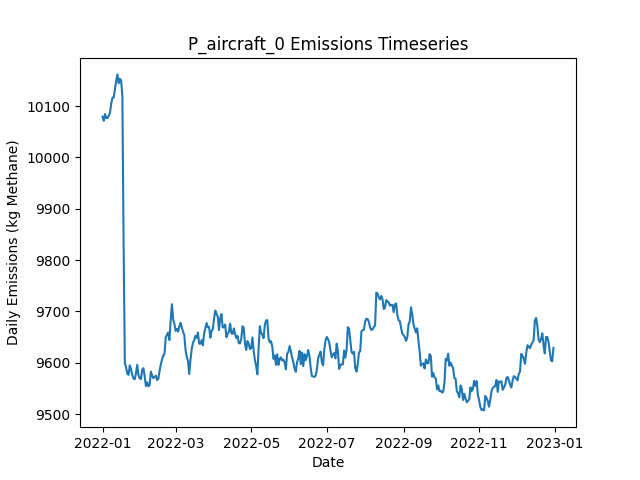

The file beside this chart, header and first rows:
Date, Daily Emissions (Kg Methane), Daily Mitigable Emissions (Kg Methane), Daily Non-Mitigable Emissions (Kg Methan…, Daily Cost ($), Active Leaks, New Leaks, Leaks Repaired, Leaks Naturally Repaired, Leaks Tagged, Daily Repair Cost ($), Daily Natural Repair Cost ($), aircraft Deployment Cost ($), aircraft Sites flagged for Follow-Up, aircraft Leaks tagged for repair, aircraft Sites Visited, aircraft Travel Time (Minutes), aircraft Survey Time (Minutes), OGI_FU Deployment Cost ($), OGI_FU Sites flagged for Follow-Up, OGI_FU Leaks tagged for repair, OGI_FU Sites Visited, OGI_FU Travel Time (Minutes), OGI_FU Survey Time (Minutes)
2022-01-01, 10079, 7158, 2921, 250, 3686, 3710, 0, 14, 0.00000, 0.00000, 2800, 250, 0, , 100, 200, 100, 0.00000, , 0, 0, 0, 0
2022-01-02, 10071, 7153, 2918, 0.00000, 3683, 8, 0, 7, 0.00000, 0.00000, 1400, 0.00000, 0, , 0, 0, 0, 0.00000, , 0, 0, 0, 0
2022-01-03, 10084, 7161, 2923, 1000, 3687, 14, 0, 9, 81, 0.00000, 1800, 0.00000, 6, , 0, 0, 0, 1000, , 81, 3, 120, 360
2022-01-04, 10077, 7158, 2919, 1000, 3688, 7, 0, 3, 69, 0.00000, 600, 0.00000, 0, , 0, 0, 0, 1000, , 69, 3, 120, 360
2022-01-05, 10077, 7155, 2922, 0.00000, 3690, 9, 0, 6, 0.00000, 0.00000, 1200, 0.00000, 0, , 0, 0, 0, 0.00000, , 0, 0, 0, 0
2022-01-06, 10081, 7152, 2929, 0.00000, 3686, 8, 0, 10, 0.00000, 0.00000, 2000, 0.00000, 0, , 0, 0, 0, 0.00000, , 0, 0, 0, 0
2022-01-07, 10086, 7149, 2937, 0.00000, 3689, 12, 0, 7, 0.00000, 0.00000, 1400, 0.00000, 0, , 0, 0, 0, 0.00000, , 0, 0, 0, 0
2022-01-08, 10105, 7169, 2936, 0.00000, 3698, 15, 0, 4, 0.00000, 0.00000, 800, 0.00000, 0, , 0, 0, 0, 0.00000, , 0, 0, 0, 0
2022-01-09, 10116, 7202, 2914, 0.00000, 3696, 11, 0, 6, 0.00000, 0.00000, 1200, 0.00000, 0, , 0, 0, 0, 0.00000, , 0, 0, 0, 0
2022-01-10, 10117, 7187, 2930, 0.00000, 3696, 9, 0, 7, 0.00000, 0.00000, 1400, 0.00000, 0, , 0, 0, 0, 0.00000, , 0, 0, 0, 0
2022-01-11, 10133, 7182, 2951, 0.00000, 3694, 7, 0, 5, 0.00000, 0.00000, 1000, 0.00000, 0, , 0, 0, 0, 0.00000, , 0, 0, 0, 0
2022-01-12, 10149, 7182, 2967, 0.00000, 3697, 13, 0, 5, 0.00000, 0.00000, 1000, 0.00000, 0, , 0, 0, 0, 0.00000, , 0, 0, 0, 0
2022-01-13, 10162, 7191, 2970, 0.00000, 3697, 9, 0, 6, 0.00000, 0.00000, 1200, 0.00000, 0, , 0, 0, 0, 0.00000, , 0, 0, 0, 0
2022-01-14, 10144, 7179, 2965, 0.00000, 3697, 13, 0, 9, 0.00000, 0.00000, 1800, 0.00000, 0, , 0, 0, 0, 0.00000, , 0, 0, 0, 0
2022-01-15, 10153, 7190, 2963, 0.00000, 3695, 9, 0, 8, 0.00000, 0.00000, 1600, 0.00000, 0, , 0, 0, 0, 0.00000, , 0, 0, 0, 0
2022-01-16, 10149, 7183, 2966, 0.00000, 3691, 7, 0, 9, 0.00000, 0.00000, 1800, 0.00000, 0, , 0, 0, 0, 0.00000, , 0, 0, 0, 0
2022-01-17, 10119, 7172, 2948, 0.00000, 3686, 5, 0, 5, 0.00000, 0.00000, 1000, 0.00000, 0, , 0, 0, 0, 0.00000, , 0, 0, 0, 0
2022-01-18, 9831, 6884, 2948, 14000, 3622, 14, 70, 6, 0.00000, 14000, 1200, 0.00000, 0, , 0, 0, 0, 0.00000, , 0, 0, 0, 0
2022-01-19, 9599, 6646, 2953, 12200, 3568, 13, 61, 3, 0.00000, 12200, 600, 0.00000, 0, , 0, 0, 0, 0.00000, , 0, 0, 0, 0
2022-01-20, 9591, 6651, 2940, 0.00000, 3567, 11, 0, 4, 0.00000, 0.00000, 800, 0.00000, 0, , 0, 0, 0, 0.00000, , 0, 0, 0, 0
2022-01-21, 9578, 6657, 2921, 0.00000, 3562, 7, 0, 6, 0.00000, 0.00000, 1200, 0.00000, 0, , 0, 0, 0, 0.00000, , 0, 0, 0, 0
2022-01-22, 9576, 6649, 2928, 0.00000, 3563, 12, 0, 7, 0.00000, 0.00000, 1400, 0.00000, 0, , 0, 0, 0, 0.00000, , 0, 0, 0, 0
2022-01-23, 9595, 6652, 2943, 0.00000, 3567, 11, 0, 5, 0.00000, 0.00000, 1000, 0.00000, 0, , 0, 0, 0, 0.00000, , 0, 0, 0, 0
2022-01-24, 9587, 6642, 2946, 0.00000, 3570, 14, 0, 8, 0.00000, 0.00000, 1600, 0.00000, 0, , 0, 0, 0, 0.00000, , 0, 0, 0, 0
2022-01-25, 9576, 6634, 2943, 0.00000, 3566, 10, 0, 11, 0.00000, 0.00000, 2200, 0.00000, 0, , 0, 0, 0, 0.00000, , 0, 0, 0, 0
2022-01-26, 9569, 6645, 2924, 0.00000, 3563, 9, 0, 8, 0.00000, 0.00000, 1600, 0.00000, 0, , 0, 0, 0, 0.00000, , 0, 0, 0, 0
2022-01-27, 9568, 6652, 2916, 0.00000, 3562, 9, 0, 8, 0.00000, 0.00000, 1600, 0.00000, 0, , 0, 0, 0, 0.00000, , 0, 0, 0, 0
2022-01-28, 9579, 6662, 2918, 0.00000, 3562, 7, 0, 5, 0.00000, 0.00000, 1000, 0.00000, 0, , 0, 0, 0, 0.00000, , 0, 0, 0, 0
2022-01-29, 9596, 6671, 2925, 0.00000, 3562, 8, 0, 5, 0.00000, 0.00000, 1000, 0.00000, 0, , 0, 0, 0, 0.00000, , 0, 0, 0, 0
2022-01-30, 9576, 6660, 2916, 0.00000, 3558, 10, 0, 10, 0.00000, 0.00000, 2000, 0.00000, 0, , 0, 0, 0, 0.00000, , 0, 0, 0, 0
2022-01-31, 9570, 6662, 2908, 0.00000, 3561, 11, 0, 7, 0.00000, 0.00000, 1400, 0.00000, 0, , 0, 0, 0, 0.00000, , 0, 0, 0, 0
2022-02-01, 9568, 6650, 2918, 0.00000, 3564, 14, 0, 9, 0.00000, 0.00000, 1800, 0.00000, 0, , 0, 0, 0, 0.00000, , 0, 0, 0, 0
2022-02-02, 9586, 6663, 2924, 0.00000, 3566, 10, 0, 5, 0.00000, 0.00000, 1000, 0.00000, 0, , 0, 0, 0, 0.00000, , 0, 0, 0, 0
2022-02-03, 9590, 6668, 2922, 0.00000, 3564, 8, 0, 6, 0.00000, 0.00000, 1200, 0.00000, 0, , 0, 0, 0, 0.00000, , 0, 0, 0, 0
2022-02-04, 9574, 6658, 2916, 0.00000, 3564, 9, 0, 7, 0.00000, 0.00000, 1400, 0.00000, 0, , 0, 0, 0, 0.00000, , 0, 0, 0, 0
2022-02-05, 9555, 6648, 2906, 0.00000, 3562, 7, 0, 7, 0.00000, 0.00000, 1400, 0.00000, 0, , 0, 0, 0, 0.00000, , 0, 0, 0, 0
2022-02-06, 9562, 6658, 2904, 0.00000, 3564, 12, 0, 5, 0.00000, 0.00000, 1000, 0.00000, 0, , 0, 0, 0, 0.00000, , 0, 0, 0, 0
2022-02-07, 9554, 6670, 2884, 0.00000, 3562, 11, 0, 6, 0.00000, 0.00000, 1200, 0.00000, 0, , 0, 0, 0, 0.00000, , 0, 0, 0, 0
2022-02-08, 9557, 6671, 2886, 0.00000, 3560, 4, 0, 3, 0.00000, 0.00000, 600, 0.00000, 0, , 0, 0, 0, 0.00000, , 0, 0, 0, 0
2022-02-09, 9583, 6687, 2895, 0.00000, 3560, 9, 0, 5, 0.00000, 0.00000, 1000, 0.00000, 0, , 0, 0, 0, 0.00000, , 0, 0, 0, 0
2022-02-10, 9575, 6688, 2887, 0.00000, 3558, 15, 0, 12, 0.00000, 0.00000, 2400, 0.00000, 0, , 0, 0, 0, 0.00000, , 0, 0, 0, 0
2022-02-11, 9570, 6686, 2884, 0.00000, 3557, 5, 0, 3, 0.00000, 0.00000, 600, 0.00000, 0, , 0, 0, 0, 0.00000, , 0, 0, 0, 0
2022-02-12, 9572, 6680, 2893, 0.00000, 3558, 12, 0, 9, 0.00000, 0.00000, 1800, 0.00000, 0, , 0, 0, 0, 0.00000, , 0, 0, 0, 0
2022-02-13, 9575, 6681, 2894, 0.00000, 3556, 6, 0, 7, 0.00000, 0.00000, 1400, 0.00000, 0, , 0, 0, 0, 0.00000, , 0, 0, 0, 0
2022-02-14, 9566, 6674, 2892, 0.00000, 3554, 9, 0, 7, 0.00000, 0.00000, 1400, 0.00000, 0, , 0, 0, 0, 0.00000, , 0, 0, 0, 0
2022-02-15, 9568, 6670, 2898, 0.00000, 3553, 9, 0, 7, 0.00000, 0.00000, 1400, 0.00000, 0, , 0, 0, 0, 0.00000, , 0, 0, 0, 0
2022-02-16, 9584, 6671, 2913, 0.00000, 3557, 13, 0, 9, 0.00000, 0.00000, 1800, 0.00000, 0, , 0, 0, 0, 0.00000, , 0, 0, 0, 0
2022-02-17, 9596, 6680, 2916, 0.00000, 3558, 13, 0, 7, 0.00000, 0.00000, 1400, 0.00000, 0, , 0, 0, 0, 0.00000, , 0, 0, 0, 0
2022-02-18, 9606, 6687, 2919, 0.00000, 3562, 12, 0, 6, 0.00000, 0.00000, 1200, 0.00000, 0, , 0, 0, 0, 0.00000, , 0, 0, 0, 0
2022-02-19, 9614, 6686, 2927, 0.00000, 3562, 8, 0, 6, 0.00000, 0.00000, 1200, 0.00000, 0, , 0, 0, 0, 0.00000, , 0, 0, 0, 0
2022-02-20, 9618, 6689, 2929, 0.00000, 3565, 9, 0, 5, 0.00000, 0.00000, 1000, 0.00000, 0, , 0, 0, 0, 0.00000, , 0, 0, 0, 0
2022-02-21, 9649, 6700, 2950, 0.00000, 3570, 15, 0, 6, 0.00000, 0.00000, 1200, 0.00000, 0, , 0, 0, 0, 0.00000, , 0, 0, 0, 0
2022-02-22, 9655, 6701, 2954, 0.00000, 3572, 8, 0, 5, 0.00000, 0.00000, 1000, 0.00000, 0, , 0, 0, 0, 0.00000, , 0, 0, 0, 0
2022-02-23, 9659, 6705, 2954, 0.00000, 3573, 9, 0, 5, 0.00000, 0.00000, 1000, 0.00000, 0, , 0, 0, 0, 0.00000, , 0, 0, 0, 0
2022-02-24, 9644, 6696, 2948, 0.00000, 3570, 9, 0, 5, 0.00000, 0.00000, 1000, 0.00000, 0, , 0, 0, 0, 0.00000, , 0, 0, 0, 0
2022-02-25, 9683, 6715, 2968, 0.00000, 3579, 14, 0, 5, 0.00000, 0.00000, 1000, 0.00000, 0, , 0, 0, 0, 0.00000, , 0, 0, 0, 0
2022-02-26, 9714, 6754, 2960, 0.00000, 3585, 13, 0, 2, 0.00000, 0.00000, 400, 0.00000, 0, , 0, 0, 0, 0.00000, , 0, 0, 0, 0
2022-02-27, 9684, 6738, 2946, 0.00000, 3580, 7, 0, 7, 0.00000, 0.00000, 1400, 0.00000, 0, , 0, 0, 0, 0.00000, , 0, 0, 0, 0
2022-02-28, 9676, 6748, 2928, 0.00000, 3583, 12, 0, 3, 0.00000, 0.00000, 600, 0.00000, 0, , 0, 0, 0, 0.00000, , 0, 0, 0, 0
2022-03-01, 9662, 6752, 2910, 0.00000, 3579, 7, 0, 8, 0.00000, 0.00000, 1600, 0.00000, 0, , 0, 0, 0, 0.00000, , 0, 0, 0, 0
... 305 more rows
